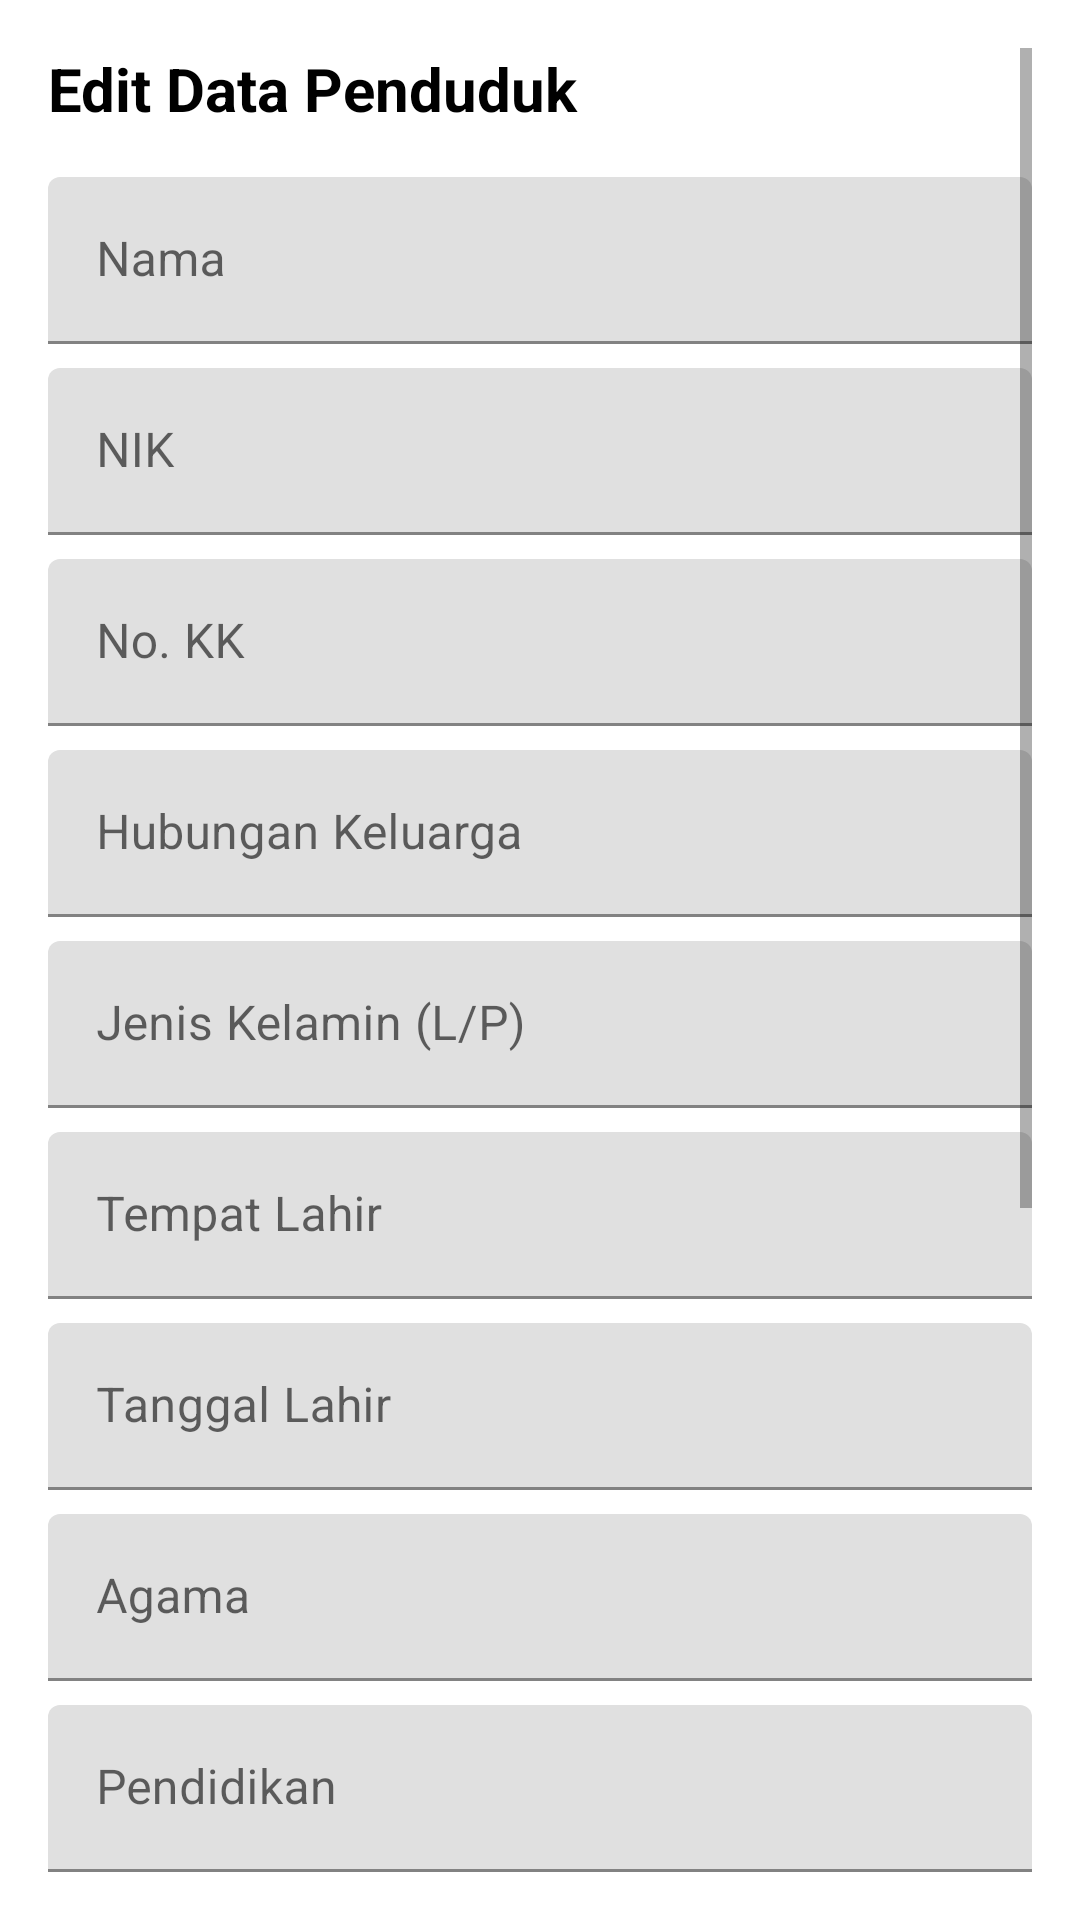

Here is an Android app screen rendered from its layout file. Give the layout XML and the strings, colors and styles it references.
<!-- AndroidManifest.xml: application theme Theme.JelajahSungaiPulai -->
<!-- res/layout/dialog_edit_penduduk.xml -->
<?xml version="1.0" encoding="utf-8"?>
<ScrollView xmlns:android="http://schemas.android.com/apk/res/android"
    android:layout_width="match_parent"
    android:layout_height="wrap_content"
    android:padding="16dp">

    <LinearLayout
        android:layout_width="match_parent"
        android:layout_height="wrap_content"
        android:orientation="vertical">

        <TextView
            android:id="@+id/tv_dialog_title"
            android:layout_width="wrap_content"
            android:layout_height="wrap_content"
            android:layout_marginBottom="16dp"
            android:text="@string/dialog_title_edit_penduduk"
            android:textColor="@color/black"
            android:textSize="20sp"
            android:textStyle="bold" />

        <com.google.android.material.textfield.TextInputLayout
            android:layout_width="match_parent"
            android:layout_height="wrap_content"
            android:layout_marginBottom="8dp"
            android:hint="@string/hint_nama">

            <com.google.android.material.textfield.TextInputEditText
                android:id="@+id/et_nama"
                android:layout_width="match_parent"
                android:layout_height="wrap_content"
                android:inputType="textCapWords" />
        </com.google.android.material.textfield.TextInputLayout>

        <com.google.android.material.textfield.TextInputLayout
            android:layout_width="match_parent"
            android:layout_height="wrap_content"
            android:layout_marginBottom="8dp"
            android:hint="@string/hint_nik">

            <com.google.android.material.textfield.TextInputEditText
                android:id="@+id/et_nik"
                android:layout_width="match_parent"
                android:layout_height="wrap_content"
                android:enabled="false"
                android:inputType="number" /> 
        </com.google.android.material.textfield.TextInputLayout>

        <com.google.android.material.textfield.TextInputLayout
            android:layout_width="match_parent"
            android:layout_height="wrap_content"
            android:layout_marginBottom="8dp"
            android:hint="@string/hint_no_kk">

            <com.google.android.material.textfield.TextInputEditText
                android:id="@+id/et_no_kk"
                android:layout_width="match_parent"
                android:layout_height="wrap_content"
                android:inputType="number" />
        </com.google.android.material.textfield.TextInputLayout>

        <com.google.android.material.textfield.TextInputLayout
            android:layout_width="match_parent"
            android:layout_height="wrap_content"
            android:layout_marginBottom="8dp"
            android:hint="@string/hint_hub_keluarga">

            <com.google.android.material.textfield.TextInputEditText
                android:id="@+id/et_hub_keluarga"
                android:layout_width="match_parent"
                android:layout_height="wrap_content"
                android:inputType="textCapWords" />
        </com.google.android.material.textfield.TextInputLayout>

        <com.google.android.material.textfield.TextInputLayout
            android:layout_width="match_parent"
            android:layout_height="wrap_content"
            android:layout_marginBottom="8dp"
            android:hint="@string/hint_jenis_kelamin">

            <com.google.android.material.textfield.TextInputEditText
                android:id="@+id/et_jenis_kel"
                android:layout_width="match_parent"
                android:layout_height="wrap_content"
                android:inputType="textCapCharacters"
                android:maxLength="1" />
        </com.google.android.material.textfield.TextInputLayout>

        <com.google.android.material.textfield.TextInputLayout
            android:layout_width="match_parent"
            android:layout_height="wrap_content"
            android:layout_marginBottom="8dp"
            android:hint="@string/hint_tempat_lahir">

            <com.google.android.material.textfield.TextInputEditText
                android:id="@+id/et_tempat_lahir"
                android:layout_width="match_parent"
                android:layout_height="wrap_content"
                android:inputType="textCapWords" />
        </com.google.android.material.textfield.TextInputLayout>

        <com.google.android.material.textfield.TextInputLayout
            android:layout_width="match_parent"
            android:layout_height="wrap_content"
            android:layout_marginBottom="8dp"
            android:hint="@string/hint_tanggal_lahir">

            <com.google.android.material.textfield.TextInputEditText
                android:id="@+id/et_tgl_lahir"
                android:layout_width="match_parent"
                android:layout_height="wrap_content"
                android:clickable="true"
                android:cursorVisible="false"
                android:focusable="true" />
        </com.google.android.material.textfield.TextInputLayout>

        <com.google.android.material.textfield.TextInputLayout
            android:layout_width="match_parent"
            android:layout_height="wrap_content"
            android:layout_marginBottom="8dp"
            android:hint="@string/hint_agama">

            <com.google.android.material.textfield.TextInputEditText
                android:id="@+id/et_agama"
                android:layout_width="match_parent"
                android:layout_height="wrap_content"
                android:inputType="textCapWords" />
        </com.google.android.material.textfield.TextInputLayout>

        <com.google.android.material.textfield.TextInputLayout
            android:layout_width="match_parent"
            android:layout_height="wrap_content"
            android:layout_marginBottom="8dp"
            android:hint="@string/hint_pendidikan">

            <com.google.android.material.textfield.TextInputEditText
                android:id="@+id/et_pendidikan"
                android:layout_width="match_parent"
                android:layout_height="wrap_content"
                android:inputType="textCapWords" />
        </com.google.android.material.textfield.TextInputLayout>

        <com.google.android.material.textfield.TextInputLayout
            android:layout_width="match_parent"
            android:layout_height="wrap_content"
            android:layout_marginBottom="8dp"
            android:hint="@string/hint_pekerjaan">

            <com.google.android.material.textfield.TextInputEditText
                android:id="@+id/et_pekerjaan"
                android:layout_width="match_parent"
                android:layout_height="wrap_content"
                android:inputType="textCapWords" />
        </com.google.android.material.textfield.TextInputLayout>

        <com.google.android.material.textfield.TextInputLayout
            android:layout_width="match_parent"
            android:layout_height="wrap_content"
            android:layout_marginBottom="8dp"
            android:hint="@string/hint_status">

            <com.google.android.material.textfield.TextInputEditText
                android:id="@+id/et_status"
                android:layout_width="match_parent"
                android:layout_height="wrap_content"
                android:inputType="textCapWords" />
        </com.google.android.material.textfield.TextInputLayout>

        <com.google.android.material.textfield.TextInputLayout
            android:layout_width="match_parent"
            android:layout_height="wrap_content"
            android:layout_marginBottom="8dp"
            android:hint="@string/hint_rt">

            <com.google.android.material.textfield.TextInputEditText
                android:id="@+id/et_rt"
                android:layout_width="match_parent"
                android:layout_height="wrap_content"
                android:inputType="number" />
        </com.google.android.material.textfield.TextInputLayout>

        <com.google.android.material.textfield.TextInputLayout
            android:layout_width="match_parent"
            android:layout_height="wrap_content"
            android:layout_marginBottom="8dp"
            android:hint="@string/hint_kampung">

            <com.google.android.material.textfield.TextInputEditText
                android:id="@+id/et_kampung"
                android:layout_width="match_parent"
                android:layout_height="wrap_content"
                android:inputType="textCapWords" />
        </com.google.android.material.textfield.TextInputLayout>

        <com.google.android.material.textfield.TextInputLayout
            android:layout_width="match_parent"
            android:layout_height="wrap_content"
            android:layout_marginBottom="16dp"
            android:hint="@string/hint_kepala_keluarga">

            <com.google.android.material.textfield.TextInputEditText
                android:id="@+id/et_kep_kel"
                android:layout_width="match_parent"
                android:layout_height="wrap_content"
                android:inputType="textCapWords" />
        </com.google.android.material.textfield.TextInputLayout>

        <LinearLayout
            android:layout_width="match_parent"
            android:layout_height="wrap_content"
            android:gravity="end"
            android:orientation="horizontal">

            <com.google.android.material.button.MaterialButton
                android:id="@+id/btn_cancel_edit"
                style="@style/Widget.MaterialComponents.Button.TextButton"
                android:layout_width="wrap_content"
                android:layout_height="wrap_content"
                android:layout_marginEnd="8dp"
                android:text="@string/button_cancel" />

            <com.google.android.material.button.MaterialButton
                android:id="@+id/btn_save_edit"
                android:layout_width="wrap_content"
                android:layout_height="wrap_content"
                android:text="@string/button_save" />
        </LinearLayout>

    </LinearLayout>
</ScrollView>
<!-- resources referenced by this layout -->
<resources>
  <color name="black">#FF000000</color>
  <string name="button_cancel">Batal</string>
  <string name="button_save">Simpan</string>
  <string name="dialog_title_edit_penduduk">Edit Data Penduduk</string>
  <string name="hint_agama">Agama</string>
  <string name="hint_hub_keluarga">Hubungan Keluarga</string>
  <string name="hint_jenis_kelamin">Jenis Kelamin (L/P)</string>
  <string name="hint_kampung">Kampung</string>
  <string name="hint_kepala_keluarga">Kepala Keluarga</string>
  <string name="hint_nama">Nama</string>
  <string name="hint_nik">NIK</string>
  <string name="hint_no_kk">No. KK</string>
  <string name="hint_pekerjaan">Pekerjaan</string>
  <string name="hint_pendidikan">Pendidikan</string>
  <string name="hint_rt">RT</string>
  <string name="hint_status">Status</string>
  <string name="hint_tanggal_lahir">Tanggal Lahir</string>
  <string name="hint_tempat_lahir">Tempat Lahir</string>
  <style name="Theme.JelajahSungaiPulai" parent="Theme.MaterialComponents.DayNight.DarkActionBar">
          
          <item name="colorPrimary">@color/purple_500</item>
          <item name="colorPrimaryVariant">@color/purple_700</item>
          <item name="colorOnPrimary">@color/white</item>
          
          <item name="colorSecondary">@color/teal_200</item>
          <item name="colorSecondaryVariant">@color/teal_700</item>
          <item name="colorOnSecondary">@color/black</item>
          
          <item name="android:statusBarColor">?attr/colorPrimaryVariant</item>
          
      </style>
  <color name="white">#FFFFFFFF</color>
  <!-- not gathered from this repository: default colours our renderer supplied (Android Studio template values) -->
  <color name="purple_500">#FF6200EE</color>
  <color name="purple_700">#FF3700B3</color>
  <color name="teal_200">#FF03DAC5</color>
  <color name="teal_700">#FF018786</color>
</resources>
